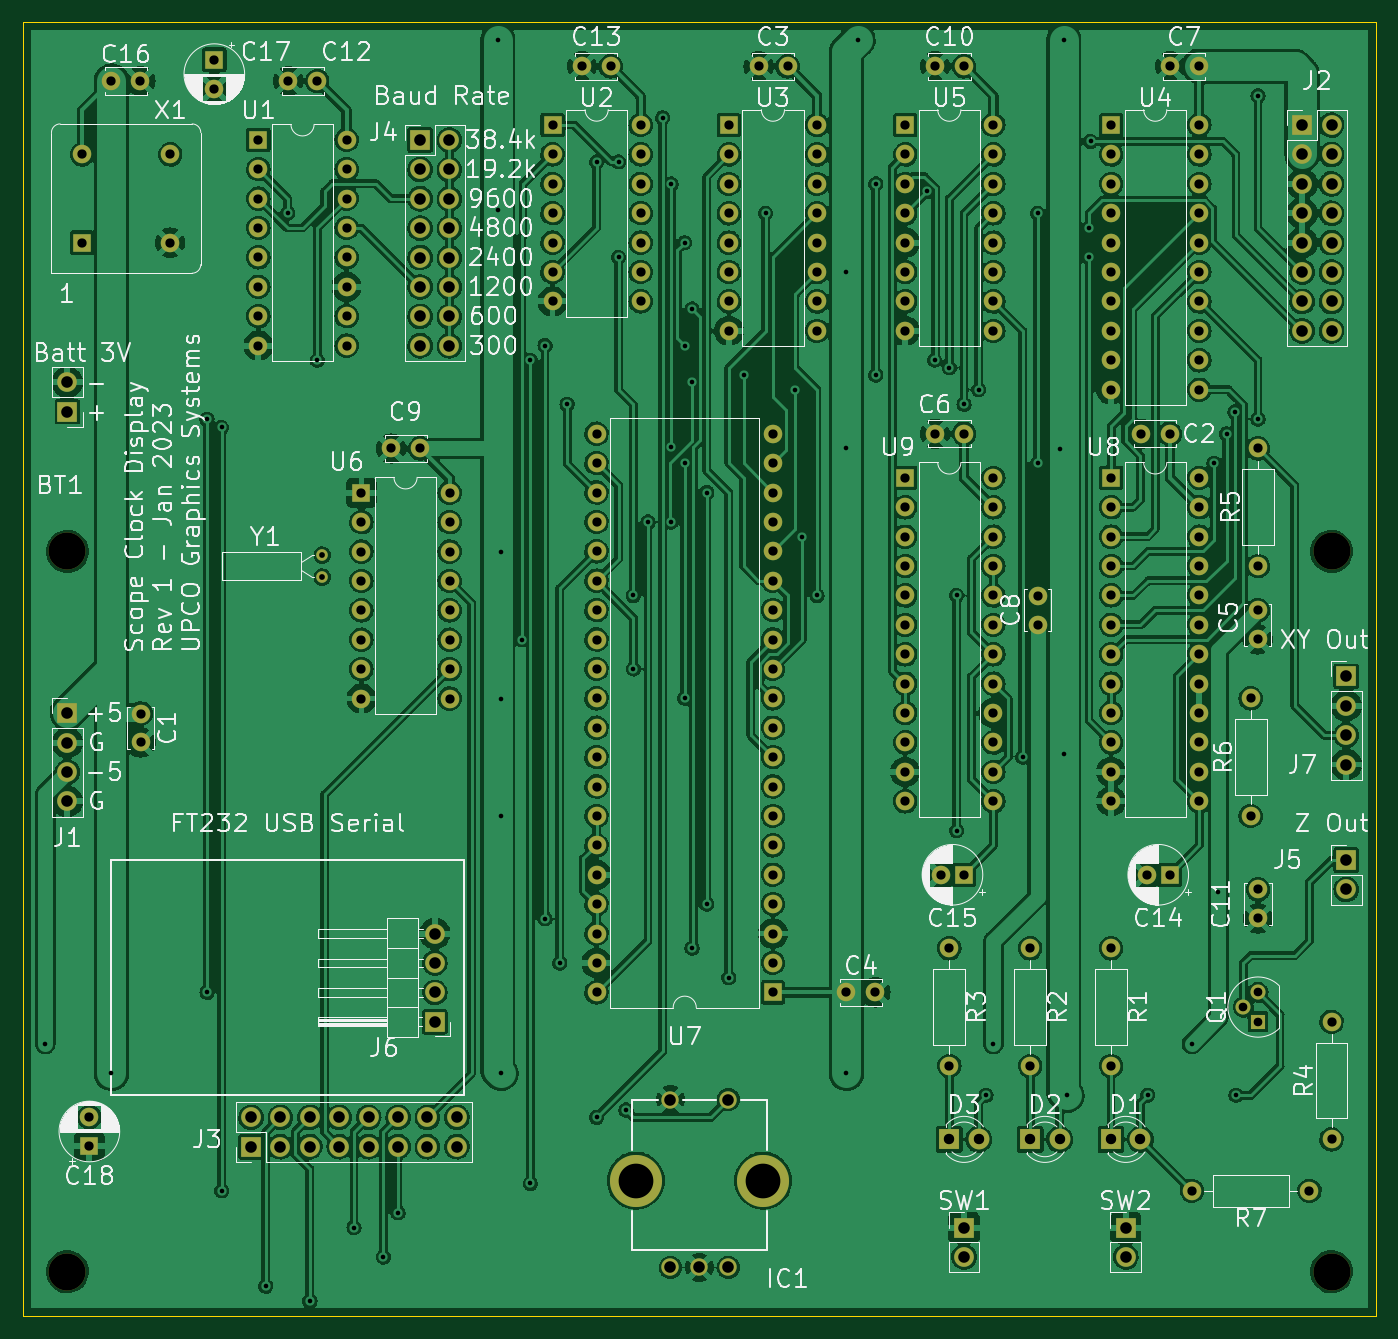
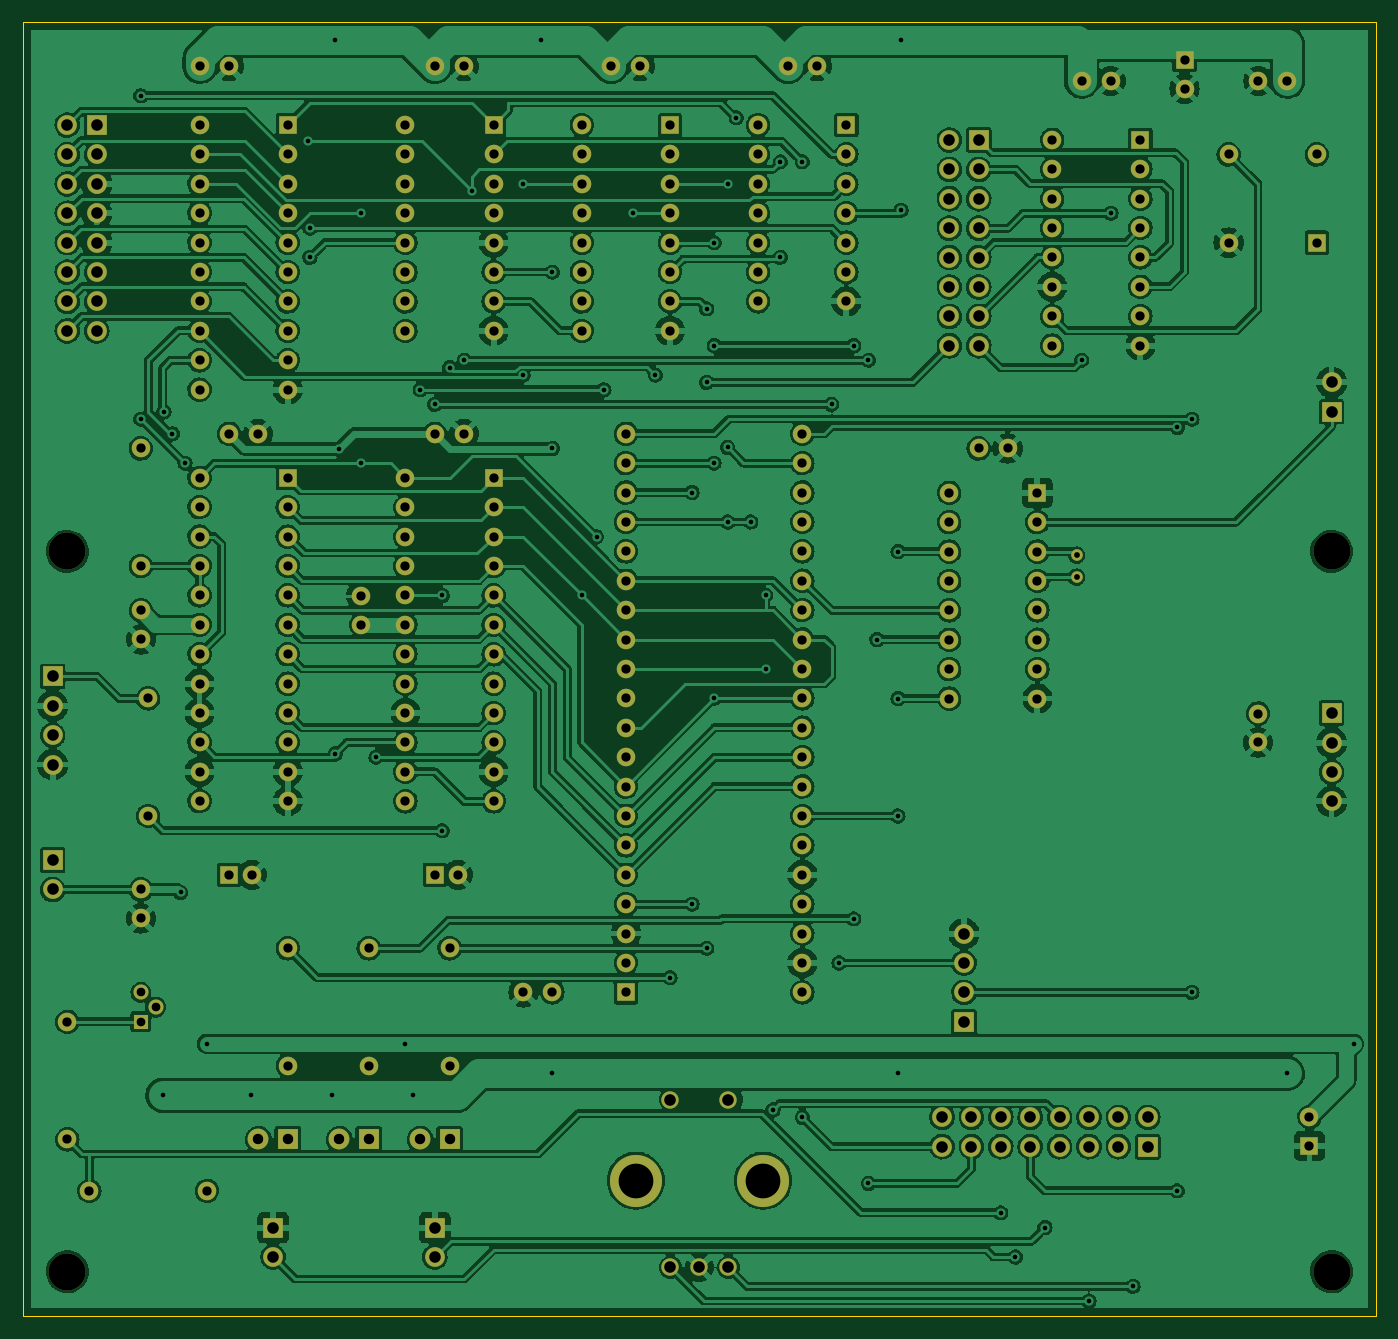
Circuit board: 9 layer files. Board 116.8 x 111.8 mm.
- bottom_copper: dac-B_Cu.gbr (812353 bytes)
- bottom_mask: dac-B_Mask.gbr (10426 bytes)
- bottom_silk: dac-B_Silkscreen.gbr (505 bytes)
- outline: dac-Edge_Cuts.gbr (734 bytes)
- top_copper: dac-F_Cu.gbr (848983 bytes)
- top_mask: dac-F_Mask.gbr (10426 bytes)
- top_silk: dac-F_Silkscreen.gbr (116810 bytes)
- drill: dac-NPTH.drl (444 bytes)
- drill: dac-PTH.drl (6186 bytes)

=== bottom_copper: dac-B_Cu.gbr (812353 bytes, source omitted) ===
=== bottom_mask: dac-B_Mask.gbr (10426 bytes, source omitted) ===
=== bottom_silk: dac-B_Silkscreen.gbr ===
%TF.GenerationSoftware,KiCad,Pcbnew,6.0.9-8da3e8f707~117~ubuntu22.04.1*%
%TF.CreationDate,2023-01-02T15:35:40-05:00*%
%TF.ProjectId,dac,6461632e-6b69-4636-9164-5f7063625858,rev?*%
%TF.SameCoordinates,Original*%
%TF.FileFunction,Legend,Bot*%
%TF.FilePolarity,Positive*%
%FSLAX46Y46*%
G04 Gerber Fmt 4.6, Leading zero omitted, Abs format (unit mm)*
G04 Created by KiCad (PCBNEW 6.0.9-8da3e8f707~117~ubuntu22.04.1) date 2023-01-02 15:35:40*
%MOMM*%
%LPD*%
G01*
G04 APERTURE LIST*
G04 APERTURE END LIST*
M02*

=== outline: dac-Edge_Cuts.gbr ===
%TF.GenerationSoftware,KiCad,Pcbnew,6.0.9-8da3e8f707~117~ubuntu22.04.1*%
%TF.CreationDate,2023-01-02T15:35:40-05:00*%
%TF.ProjectId,dac,6461632e-6b69-4636-9164-5f7063625858,rev?*%
%TF.SameCoordinates,Original*%
%TF.FileFunction,Profile,NP*%
%FSLAX46Y46*%
G04 Gerber Fmt 4.6, Leading zero omitted, Abs format (unit mm)*
G04 Created by KiCad (PCBNEW 6.0.9-8da3e8f707~117~ubuntu22.04.1) date 2023-01-02 15:35:40*
%MOMM*%
%LPD*%
G01*
G04 APERTURE LIST*
%TA.AperFunction,Profile*%
%ADD10C,0.100000*%
%TD*%
G04 APERTURE END LIST*
D10*
X25400000Y-60960000D02*
X142240000Y-60960000D01*
X25400000Y-172720000D02*
X25400000Y-60960000D01*
X142240000Y-172720000D02*
X25400000Y-172720000D01*
X142240000Y-60960000D02*
X142240000Y-172720000D01*
M02*

=== top_copper: dac-F_Cu.gbr (848983 bytes, source omitted) ===
=== top_mask: dac-F_Mask.gbr (10426 bytes, source omitted) ===
=== top_silk: dac-F_Silkscreen.gbr (116810 bytes, source omitted) ===
=== drill: dac-NPTH.drl ===
M48
; DRILL file {KiCad 6.0.9-8da3e8f707~117~ubuntu22.04.1} date Mon 02 Jan 2023 03:35:45 PM EST
; FORMAT={-:-/ absolute / inch / decimal}
; #@! TF.CreationDate,2023-01-02T15:35:45-05:00
; #@! TF.GenerationSoftware,Kicad,Pcbnew,6.0.9-8da3e8f707~117~ubuntu22.04.1
; #@! TF.FileFunction,NonPlated,1,2,NPTH
FMAT,2
INCH
; #@! TA.AperFunction,NonPlated,NPTH,ComponentDrill
T1C0.1260
%
G90
G05
T1
X1.15Y-4.2
X1.15Y-6.65
X5.45Y-4.2
X5.45Y-6.65
T0
M30

=== drill: dac-PTH.drl (6186 bytes, source omitted) ===
